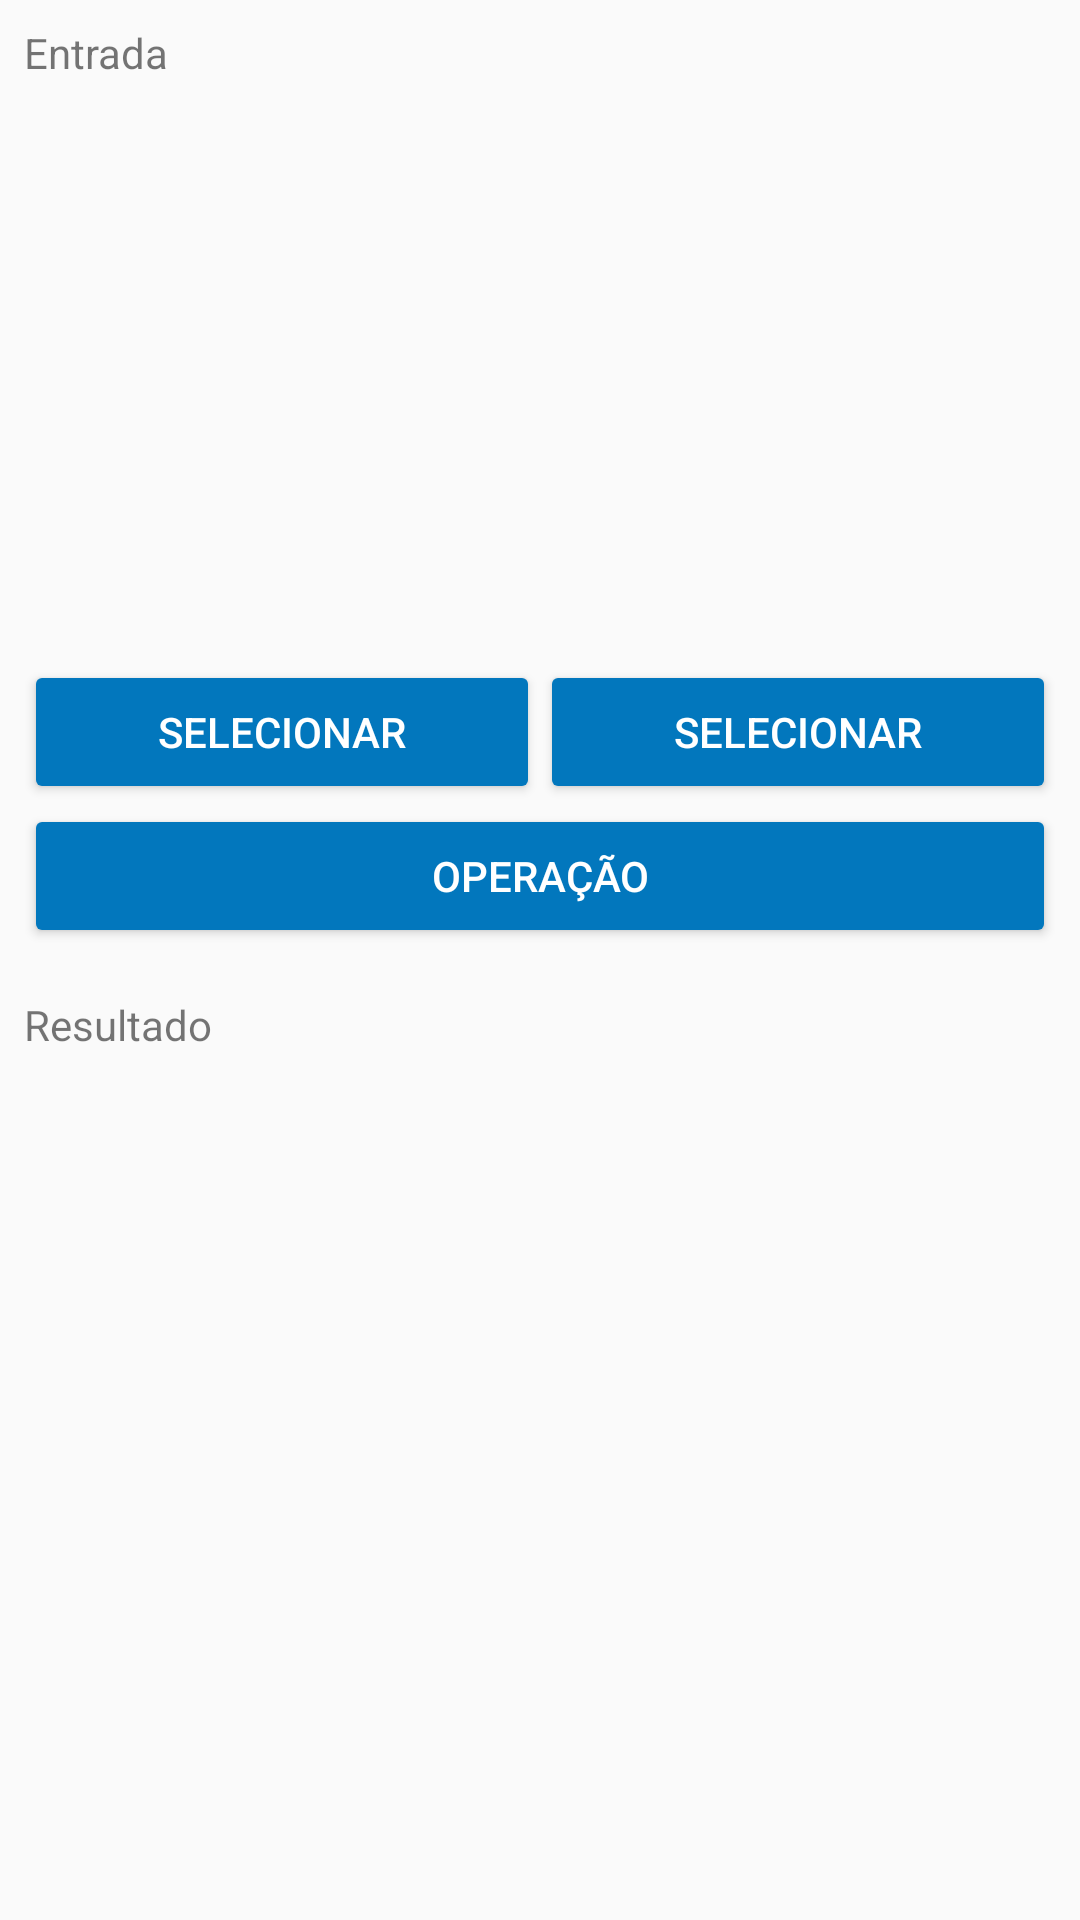

Produce the Android XML layout that renders to this screen, including the resource entries it uses.
<!-- AndroidManifest.xml: application theme AppTheme -->
<!-- res/layout/fragment_operation.xml -->
<?xml version="1.0" encoding="utf-8"?>
<ScrollView xmlns:android="http://schemas.android.com/apk/res/android"
xmlns:app="http://schemas.android.com/apk/res-auto"
xmlns:tools="http://schemas.android.com/tools"
android:id="@+id/activity_main"
android:layout_width="match_parent"
android:layout_height="match_parent"
tools:context="com.rafaelguimas.pid.OperationFragment"
android:padding="8dp"
android:orientation="vertical">

<LinearLayout
    android:layout_width="match_parent"
    android:layout_height="match_parent"
    android:orientation="vertical">

    <TextView
        android:text="Entrada"
        android:layout_width="wrap_content"
        android:layout_height="wrap_content"
        android:id="@+id/textView"
        android:layout_marginBottom="8dp" />

    <LinearLayout
        android:orientation="horizontal"
        android:layout_width="match_parent"
        android:layout_height="185dp">

        <ImageView
            android:layout_width="wrap_content"
            android:layout_height="wrap_content"
            android:id="@+id/img1"
            android:layout_weight="1"
            app:srcCompat="@drawable/lena"
            android:layout_marginRight="4dp" />

        <ImageView
            android:layout_width="wrap_content"
            android:layout_height="wrap_content"
            android:id="@+id/img2"
            android:layout_weight="1"
            app:srcCompat="@drawable/lena"
            android:layout_marginLeft="4dp" />
    </LinearLayout>

    <LinearLayout
        android:orientation="horizontal"
        android:layout_width="match_parent"
        android:layout_height="wrap_content">

        <Button
            android:text="Selecionar"
            android:layout_width="wrap_content"
            android:layout_height="wrap_content"
            android:id="@+id/btnSelect1"
            android:layout_weight="1" />

        <Button
            android:text="Selecionar"
            android:layout_width="wrap_content"
            android:layout_height="wrap_content"
            android:id="@+id/btnSelect2"
            android:layout_weight="1" />
    </LinearLayout>

    <Button
        android:text="Operação"
        android:layout_width="match_parent"
        android:layout_height="wrap_content"
        android:id="@+id/btnOperation" />

    <TextView
        android:text="Resultado"
        android:layout_width="match_parent"
        android:layout_height="wrap_content"
        android:id="@+id/textView2"
        android:layout_marginBottom="8dp"
        android:layout_marginTop="16dp" />

    <ImageView
        android:id="@+id/img3"
        android:layout_height="185dp"
        android:layout_width="185dp" />

</LinearLayout>

</ScrollView>
<!-- resources referenced by this layout -->
<resources>
  <style name="AppTheme" parent="Theme.AppCompat.Light.DarkActionBar">
          
          <item name="colorPrimary">@color/colorPrimary</item>
          <item name="colorPrimaryDark">@color/colorPrimaryDark</item>
          <item name="colorAccent">@color/colorAccent</item>
          <item name="buttonStyle">@style/AppTheme.Button</item>
      </style>
  <color name="colorPrimary">#0277BD</color>
  <color name="colorPrimaryDark">#01579B</color>
  <color name="colorAccent">#263238</color>
  <style name="AppTheme.Button" parent="Widget.AppCompat.Button">
          <item name="android:backgroundTint">@color/colorPrimary</item>
          <item name="android:textColor">@android:color/white</item>
      </style>
</resources>
